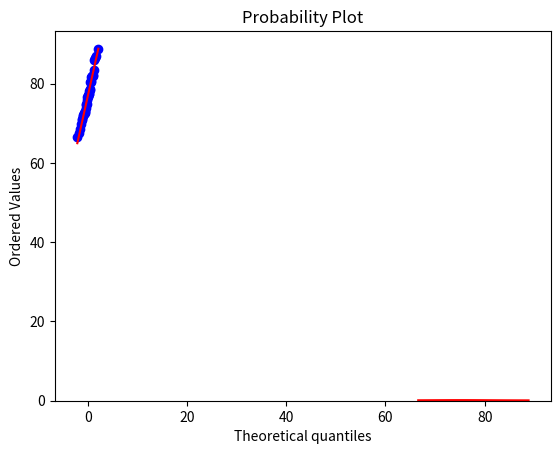

Source code (Python):
import numpy as np 
import scipy.stats as stats
import matplotlib.pyplot as plt

mu= 75
sigma = 6

s = np.random.normal(loc = mu, scale = sigma, size= 40)   
print(np.sort(s))

stats.probplot(s, dist="norm", plot=plt)
plt.show()

count, bins, ignored = plt.hist(s, 14, density=True)

plt.plot(bins, 
          1/(sigma*np.sqrt(2*np.pi)) * np.exp(- (bins-mu)**2/(2*sigma**2)),
          linewidth = 2, 
          color='r')

plt.show()

